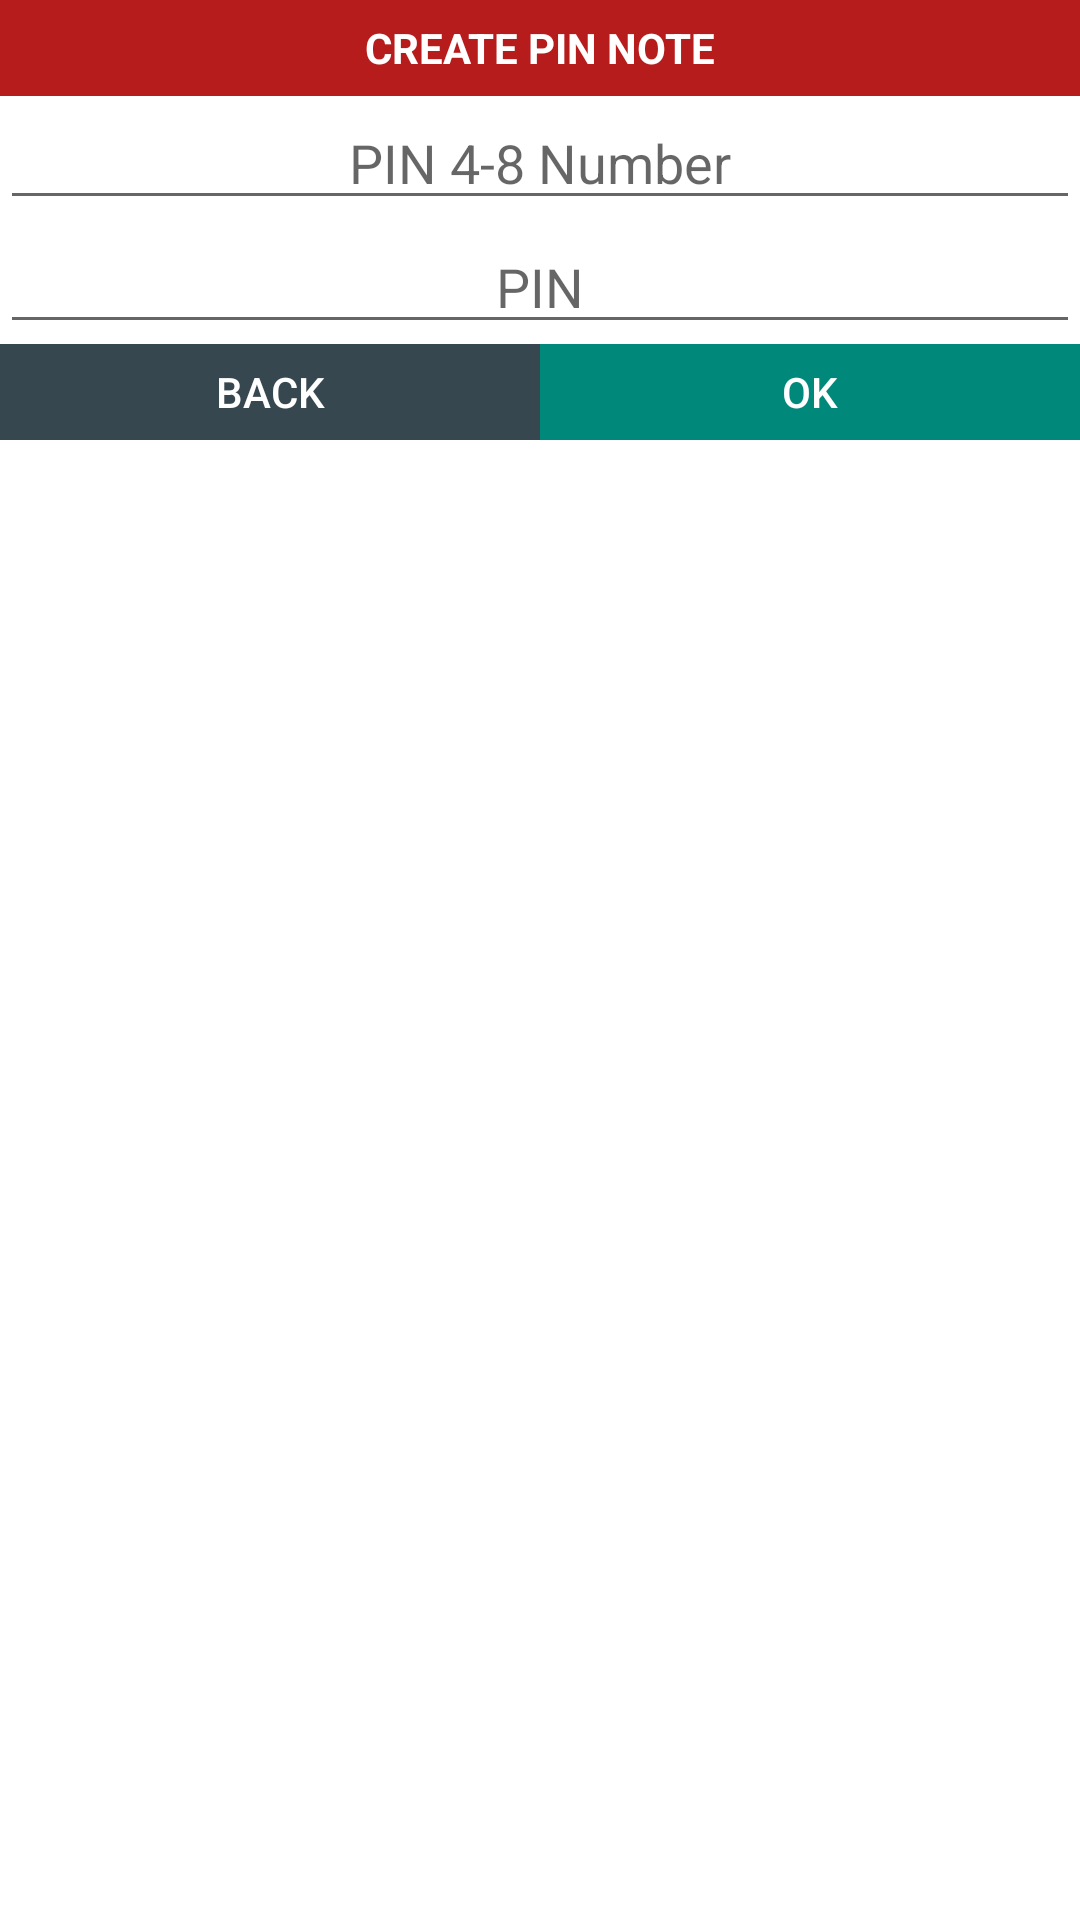

Here is an Android app screen rendered from its layout file. Give the layout XML and the strings, colors and styles it references.
<!-- AndroidManifest.xml: application theme AppTheme -->
<!-- res/layout/create_pin.xml -->
<?xml version="1.0" encoding="utf-8"?>
<LinearLayout
    xmlns:android="http://schemas.android.com/apk/res/android"
    android:layout_width="@dimen/alarm_dialog"
    android:background="#fff"

    android:layout_height="match_parent"
    android:orientation="vertical">
    <TextView
        android:layout_width="match_parent"
        android:layout_height="@dimen/cn_bg1"
        android:text="@string/create_pin_note"
        android:gravity="center"
        android:textStyle="bold"
        android:textColor="#fff"
        android:background="#B71C1C"/>
    <EditText
        android:id="@+id/edt_key_pin1"
        android:layout_width="match_parent"
        android:layout_height="wrap_content"
        android:hint="@string/pin48n"
        android:textColor="#000"
        android:gravity="center"
        android:inputType="numberPassword"/>
    <EditText
        android:id="@+id/edt_key_pin2"
        android:layout_width="match_parent"
        android:layout_height="wrap_content"
        android:hint="@string/pin"
        android:textColor="#000"

        android:gravity="center"
        android:inputType="numberPassword"/>
    <LinearLayout
        android:layout_width="match_parent"
        android:layout_height="wrap_content"
        android:orientation="horizontal">
        <Button
            android:id="@+id/btn_pin_back"
            android:layout_width="0dp"
            android:layout_height="@dimen/cn_bg1"
            android:layout_weight="1"
            android:text="@string/back"
            android:textColor="#fff"
            android:background="#37474F"/>
        <Button
            android:id="@+id/btn_pin_ok"
            android:layout_width="0dp"
            android:layout_height="@dimen/cn_bg1"
            android:layout_weight="1"
            android:text="@string/ok"
            android:textColor="#fff"
            android:background="#00897B"/>
    </LinearLayout>
</LinearLayout>
<!-- resources referenced by this layout -->
<resources>
  <dimen name="alarm_dialog">240dp</dimen>
  <dimen name="cn_bg1">32dp</dimen>
  <string name="back">Back</string>
  <string name="create_pin_note">CREATE PIN NOTE</string>
  <string name="ok">OK</string>
  <string name="pin">PIN</string>
  <string name="pin48n">PIN 4-8 Number</string>
  <style name="AppTheme" parent="Theme.AppCompat.Light.DarkActionBar">
          
          <item name="colorPrimary">@color/colorPrimary</item>
          <item name="colorPrimaryDark">@color/colorPrimaryDark</item>
          <item name="colorAccent">@color/colorAccent</item>
      </style>
  <color name="colorPrimary">#558B2F</color>
  <color name="colorPrimaryDark">#1B5E20</color>
  <color name="colorAccent">#CDDC39</color>
</resources>
